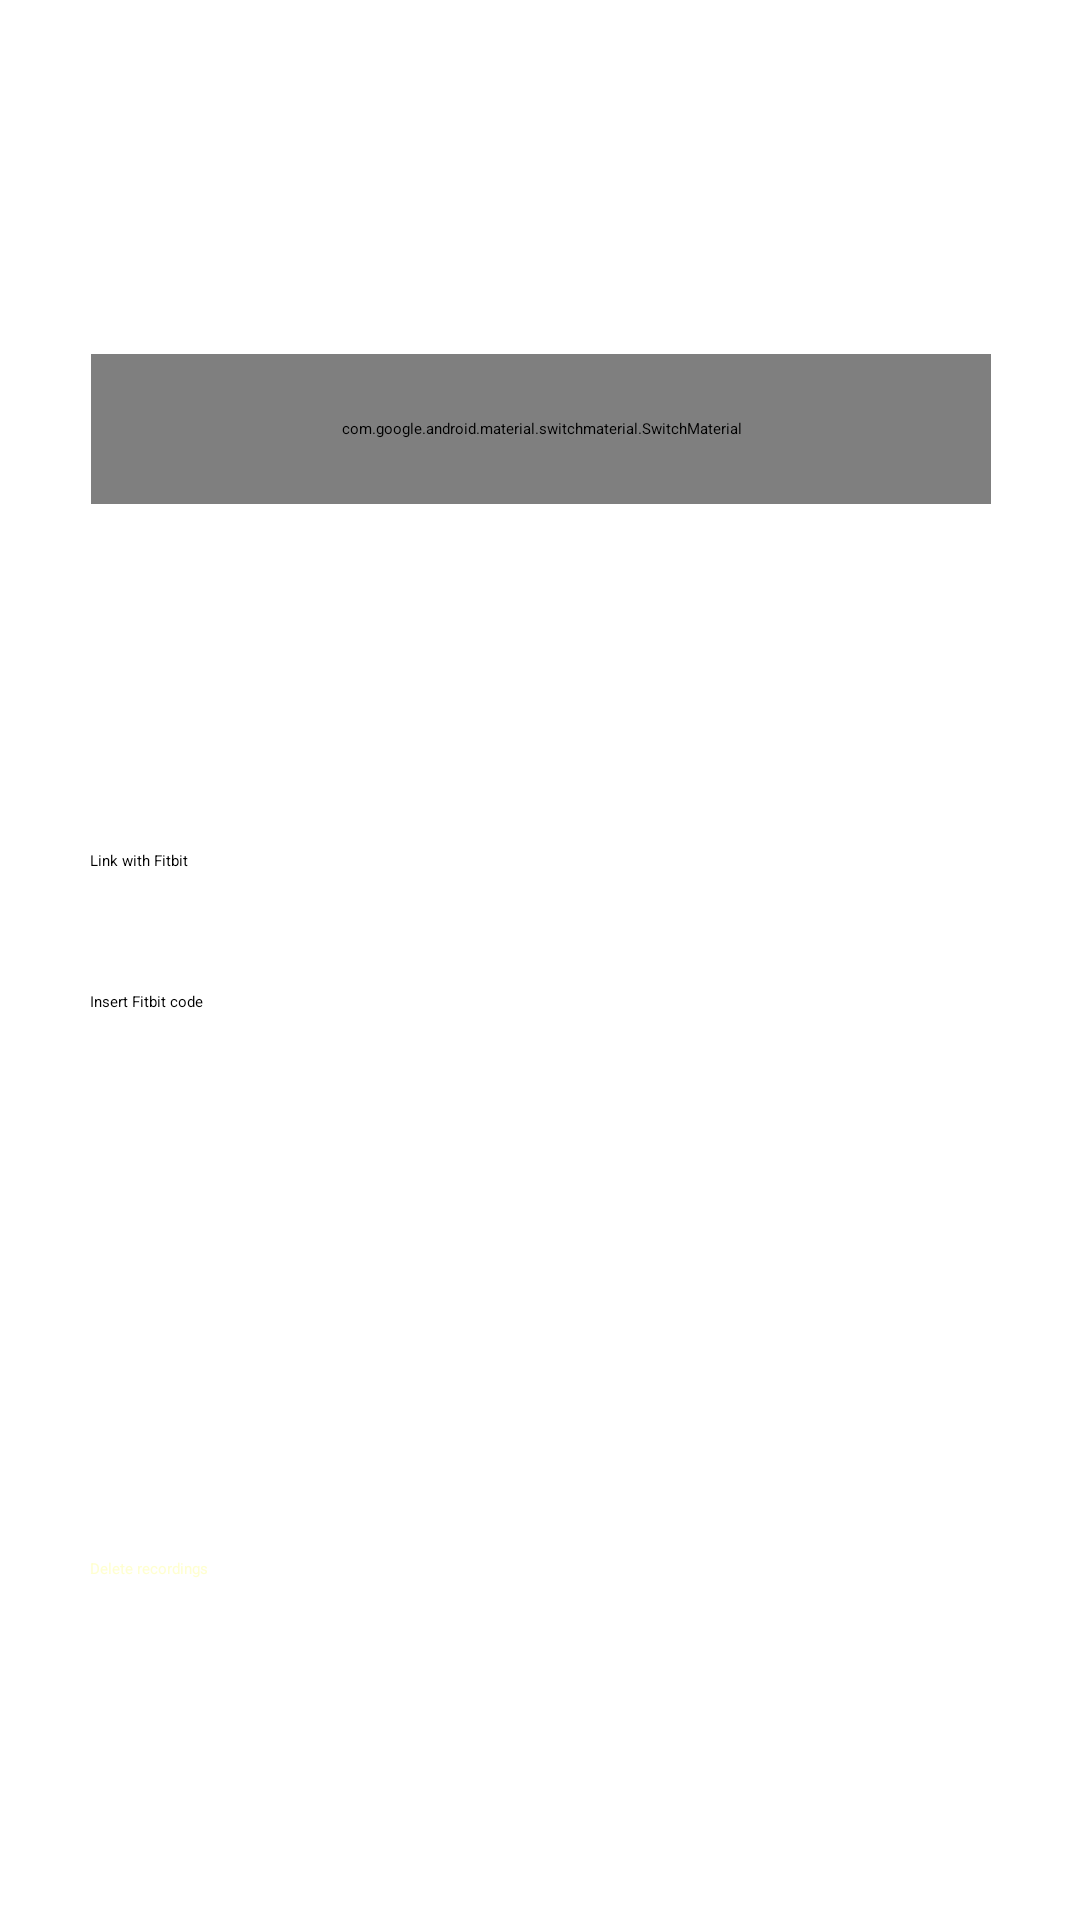

Android layout source for this screen:
<!-- AndroidManifest.xml: application theme Theme.Soundless -->
<!-- res/layout/fragment_settings.xml -->
<?xml version="1.0" encoding="utf-8"?>
<androidx.constraintlayout.widget.ConstraintLayout
    xmlns:android="http://schemas.android.com/apk/res/android"
    xmlns:app="http://schemas.android.com/apk/res-auto"
    xmlns:tools="http://schemas.android.com/tools"
    android:id="@+id/switch_graphs"
    android:layout_width="match_parent"
    android:layout_height="match_parent"
    tools:context=".view.fragment.SettingsFragment">

    <com.google.android.material.switchmaterial.SwitchMaterial
        android:id="@+id/switch_tutorial_active"
        android:layout_width="300dp"
        android:layout_height="50dp"
        android:text="@string/switch_tutorial_active"
        android:textColor="@color/primary"
        android:textSize="16sp"
        app:layout_constraintBottom_toBottomOf="parent"
        app:layout_constraintEnd_toEndOf="parent"
        app:layout_constraintHorizontal_bias="0.504"
        app:layout_constraintStart_toStartOf="parent"
        app:layout_constraintTop_toTopOf="parent"
        app:layout_constraintVertical_bias="0.20" />

    <com.google.android.material.switchmaterial.SwitchMaterial
        android:id="@+id/switch_pop_up_telegram"
        android:layout_width="300dp"
        android:layout_height="50dp"
        android:text="@string/switch_pop_up_telegram"
        android:textColor="@color/primary"
        android:textSize="16sp"
        android:visibility="gone"
        app:layout_constraintBottom_toBottomOf="parent"
        app:layout_constraintEnd_toEndOf="parent"
        app:layout_constraintStart_toStartOf="parent"
        app:layout_constraintTop_toTopOf="parent"
        app:layout_constraintVertical_bias="0.16" />

    <Button
        android:id="@+id/btn_delete_recordings"
        android:layout_width="300dp"
        android:layout_height="50dp"
        android:backgroundTint="#FF0000"
        android:text="@string/delete_recordings_btn"
        android:textColor="@color/secondary_light"
        app:layout_constraintBottom_toBottomOf="parent"
        app:layout_constraintEnd_toEndOf="parent"
        app:layout_constraintStart_toStartOf="parent"
        app:layout_constraintTop_toTopOf="parent"
        app:layout_constraintVertical_bias="0.88" />

    <Button
        android:id="@+id/btn_fitbit_code"
        android:layout_width="300dp"
        android:layout_height="50dp"
        android:text="@string/fitbit_button_code"
        app:layout_constraintBottom_toBottomOf="parent"
        app:layout_constraintEnd_toEndOf="parent"
        app:layout_constraintStart_toStartOf="parent"
        app:layout_constraintTop_toTopOf="parent"
        app:layout_constraintVertical_bias="0.56" />

    <Button
        android:id="@+id/btn_fitbit_connect"
        android:layout_width="300dp"
        android:layout_height="50dp"
        android:text="@string/fitbit_button_connect"
        app:layout_constraintBottom_toBottomOf="parent"
        app:layout_constraintEnd_toEndOf="parent"
        app:layout_constraintStart_toStartOf="parent"
        app:layout_constraintTop_toTopOf="parent"
        app:layout_constraintVertical_bias="0.48" />

</androidx.constraintlayout.widget.ConstraintLayout>
<!-- resources referenced by this layout -->
<resources>
  <color name="primary">#FF524B4A</color>
  <color name="secondary_light">#FFFFFFD0</color>
  <string name="delete_recordings_btn">Delete recordings</string>
  <string name="fitbit_button_code">Insert Fitbit code</string>
  <string name="fitbit_button_connect">Link with Fitbit</string>
  <string name="switch_pop_up_telegram">Show Telegram reminder?</string>
  <string name="switch_tutorial_active">Activate tutorial on startup?</string>
  <style name="Theme.Soundless" parent="Theme.MaterialComponents.DayNight.NoActionBar">
          
          <item name="colorPrimary">@color/primary</item>
          <item name="colorPrimaryVariant">@color/primary_dark</item>
          <item name="colorOnPrimary">@color/secondary_light</item>
          
          <item name="colorSecondary">@color/secondary</item>
          <item name="colorSecondaryVariant">@color/secondary_light</item>
          <item name="colorOnSecondary">@color/white</item>
          
          <item name="android:statusBarColor" tools:targetApi="l">?attr/colorPrimary</item>
          
          <item name="android:windowBackground">@color/secondary</item>
          <item name="android:actionBarStyle">@style/ActionBarStyle</item>
          
          <item name="materialDrawerStyle">@style/Widget.MaterialDrawerStyle</item>
          <item name="materialDrawerHeaderStyle">@style/Widget.MaterialDrawerHeaderStyle</item>
      </style>
  <color name="primary_dark">#FF292322</color>
  <color name="secondary">#FFEAD09F</color>
  <color name="white">#FFFFFFFF</color>
  <style name="ActionBarStyle" parent="@android:style/Widget.Holo.Light.ActionBar">
          <item name="android:background">@color/primary</item>
          <item name="android:fontFamily">@font/pt_sans_bold</item>
      </style>
</resources>
